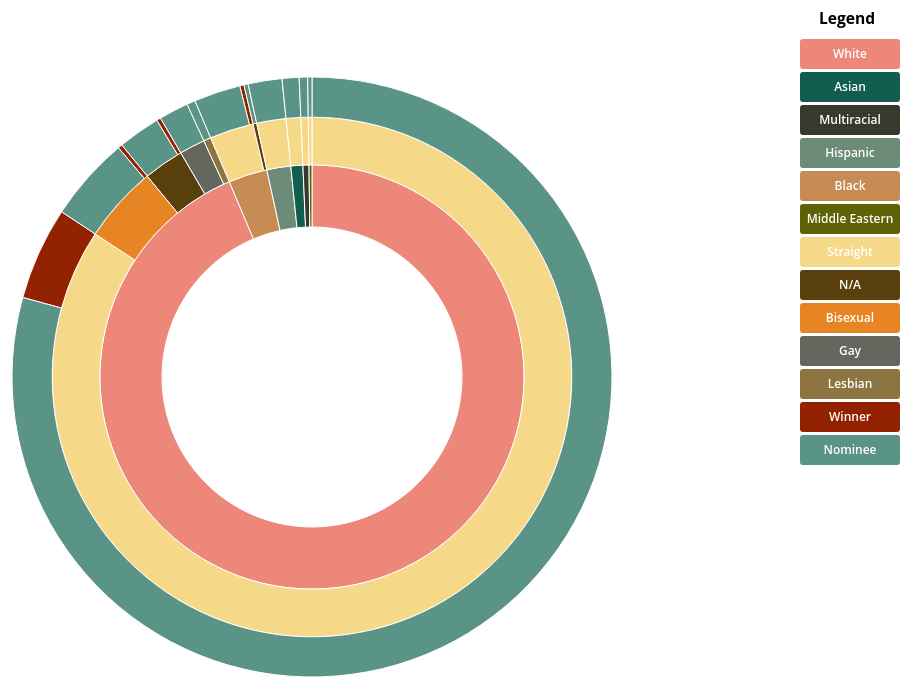
D3 v3 page, settled after 360 driven frames (6 s of simulated time); the page loaded 1 data file(s).

 d3.select(self.frameElement).style("height", "700px");
    
// ── sunburst.js
//Inspired by example from Kerry Rodden

var width = 750;
var height = 600;
var radius = 300;

var label = {
  w: 100, h: 30, s: 3, t: 10
};

var colors = {
  "White": "#ec8779",
  "Asian": "#115E4E",
  "Multiracial": "#37392C",
  "Hispanic": "#6C8C77",
  "Black": "#c68c53",
  "Middle Eastern": "#5D6204",
  "Straight": "#f6d988",
  "N/A": "#593F0C",
  "Bisexual": "#E78524",
  "Gay": "#64675E",
  "Lesbian": "#8C7541",
  "Winner": "#932200",
  "Nominee": "#5A9486"
};

var totalSize = 0; 

var vis = d3.select("#graph").append("svg:svg")
    .attr("height", height)
    .attr("width", width)
    .append("svg:g")
    .attr("id", "container")
    .attr("transform", "translate(" + width / 2 + "," + height / 2 + ")");

var partition = d3.layout.partition()
    .size([2 * Math.PI, radius * radius])
    .value(function(d) { 
      return d.size; 
    });

var arc = d3.svg.arc()
    .startAngle(function(d) { 
      return d.x; 
    })
    .endAngle(function(d) { 
      return d.x + d.dx; 
    })
    .innerRadius(function(d) { 
      return Math.sqrt(d.y); 
    })
    .outerRadius(function(d) { 
      return Math.sqrt(d.y + d.dy); 
    });

d3.text("DiversityInOscars.csv", function(text) {
  var csv = d3.csv.parseRows(text);
  var json = hierarchy(csv);

  createSunburst(json);

});

function createSunburst(json) {
  breadcrumb();
  drawLegend();

  vis.append("svg:circle")
      .attr("r", radius)
      .style("opacity", 0);

  var nodes = partition.nodes(json)
      .filter(function(d) {
      return (d.dx > 0.005); 
      });

  var path = vis.data([json]).selectAll("path")
      .data(nodes)
      .enter().append("svg:path")

      .attr("display", function(d) { 
        return d.depth ? null : "none"; 
      })
      .attr("d", arc)
      .attr("fill-rule", "evenodd")

      .style("fill", function(d) { 
        return colors[d.name]; 
      })

      .style("opacity", 1)
      .on("mouseover", hover);

  d3.select("#container").on("mouseleave", unhover);
  totalSize = path.node().__data__.value;
 };

function hover(d) {
  var percent = (100 * d.value / totalSize).toPrecision(3);
  var percentString = percent + "%";
  
  if (percent < 0.1) {
    percentString = "< 0.1%";
  }

  d3.select("#percent")
      .text(percentString);

  d3.select("#text")
      .style("visibility", "");

  var pathwayArray = getParent(d);
  updateBreadcrumbs(pathwayArray, percentString);

  d3.selectAll("path")
      .style("opacity", 0.3);

  vis.selectAll("path")
      .filter(function(node) {
                return (pathwayArray.indexOf(node) >= 0);
              })
      .style("opacity", 1);
}

function unhover(d) {
  d3.select("#trail")
      .style("visibility", "hidden");

  d3.selectAll("path").on("mouseover", null);

  d3.selectAll("path")
      .transition()
      .duration(1000)
      .style("opacity", 1)
      .each("end", function() {
              d3.select(this).on("mouseover", hover);
            });

  d3.select("#text")
      .style("visibility", "hidden");
}

function getParent(node) {
  var path = [];
  var current = node;
  while (current.parent) {
    path.unshift(current);
    current = current.parent;
  }
  return path;
}

function breadcrumb() {
  var trail = d3.select("#pathway").append("svg:svg")
      .attr("width", width)
      .attr("height", 50)
      .attr("id", "trail");
  trail.append("svg:text")
    .attr("id", "endlabel")
    .style("fill", "#000");
}

function breadcrumbPoints(d, i) {
  var points = [];
  points.push("0,0");
  points.push(label.w + ",0");
  points.push(label.w + label.t + "," + (label.h / 2));
  points.push(label.w + "," + label.h);
  points.push("0," + label.h);
 
  if (i > 0) { 
    points.push(label.t + "," + (label.h / 2));
  }

  return points.join(" ");
}

function updateBreadcrumbs(nodeArray, percentString) {
  var g = d3.select("#trail")
      .selectAll("g")
      .data(nodeArray, function(d) { 
        return d.name + d.depth; 
      });
  var entering = g.enter().append("svg:g");
 
  console.log(nodeArray);
 
  entering.append("svg:polygon")
      .attr("points", breadcrumbPoints)

      .style("fill", function(d) { 
        return colors[d.name]; 
      });

  entering.append("svg:text")
      .attr("x", (label.w + label.t) / 2)
      .attr("y", label.h / 2)
      .attr("dy", "0.35em")
      .attr("text-anchor", "middle")

      .text(function(d) { 
        return d.name; 
      });

  g.attr("transform", function(d, i) {
    return "translate(" + i * (label.w + label.s) + ", 0)";
  });

  g.exit().remove();

  d3.select("#trail").select("#endlabel")
      .attr("x", (nodeArray.length + 0.5) * (label.w + label.s))
      .attr("y", label.h / 2)
      .attr("dy", "0.35em")
      .attr("text-anchor", "middle")
      .text(percentString);

  d3.select("#trail")
      .style("visibility", "");

}

function drawLegend() {
  var le = {
    w: 100, h: 30, s: 3, r: 3
  };

  var legend = d3.select("#legend").append("svg:svg")
      .attr("width", le.w)
      .attr("height", d3.keys(colors).length * (le.h + le.s));

  var g = legend.selectAll("g")
      .data(d3.entries(colors))
      .enter().append("svg:g")
      .attr("transform", function(d, i) {
              return "translate(0," + i * (le.h + le.s) + ")";
           });

  g.append("svg:rect")
      .attr("rx", le.r)
      .attr("ry", le.r)
      .attr("width", le.w)
      .attr("height", le.h)
      .style("fill", function(d) { 
        return d.value; 
      });

  g.append("svg:text")
      .attr("x", le.w / 2)
      .attr("y", le.h / 2)
      .attr("dy", "0.35em")
      .attr("text-anchor", "middle")
      .text(function(d) { 
        return d.key; 
      });
}


function hierarchy(csv) {
  var root = {"name": "root", "children": []};
  
  for (var i = 0; i < csv.length; i++) {
    var pathway = csv[i][0];
    var size = +csv[i][1];
    
    if (isNaN(size)) { 
      continue;
    }

    var parts = pathway.split("-");
    var currentNode = root;
    
    for (var j = 0; j < parts.length; j++) {
      var children = currentNode["children"];
      var nodeName = parts[j];
      var childNode;
      
      if (j + 1 < parts.length) {
 	      var foundChild = false;
 	        for (var k = 0; k < children.length; k++) {
 	          if (children[k]["name"] == nodeName) {
 	            childNode = children[k];
 	            foundChild = true;
 	            break;
 	          }
 	        }

     	  if (!foundChild) {
     	    childNode = {"name": nodeName, "children": []};
     	    children.push(childNode);
     	  }
 	      currentNode = childNode;
      } else {
       	childNode = {"name": nodeName, "size": size};
       	children.push(childNode);
      }
    }
  }
  return root;
};


### data: DiversityInOscars.csv, 1252 bytes — head not shown